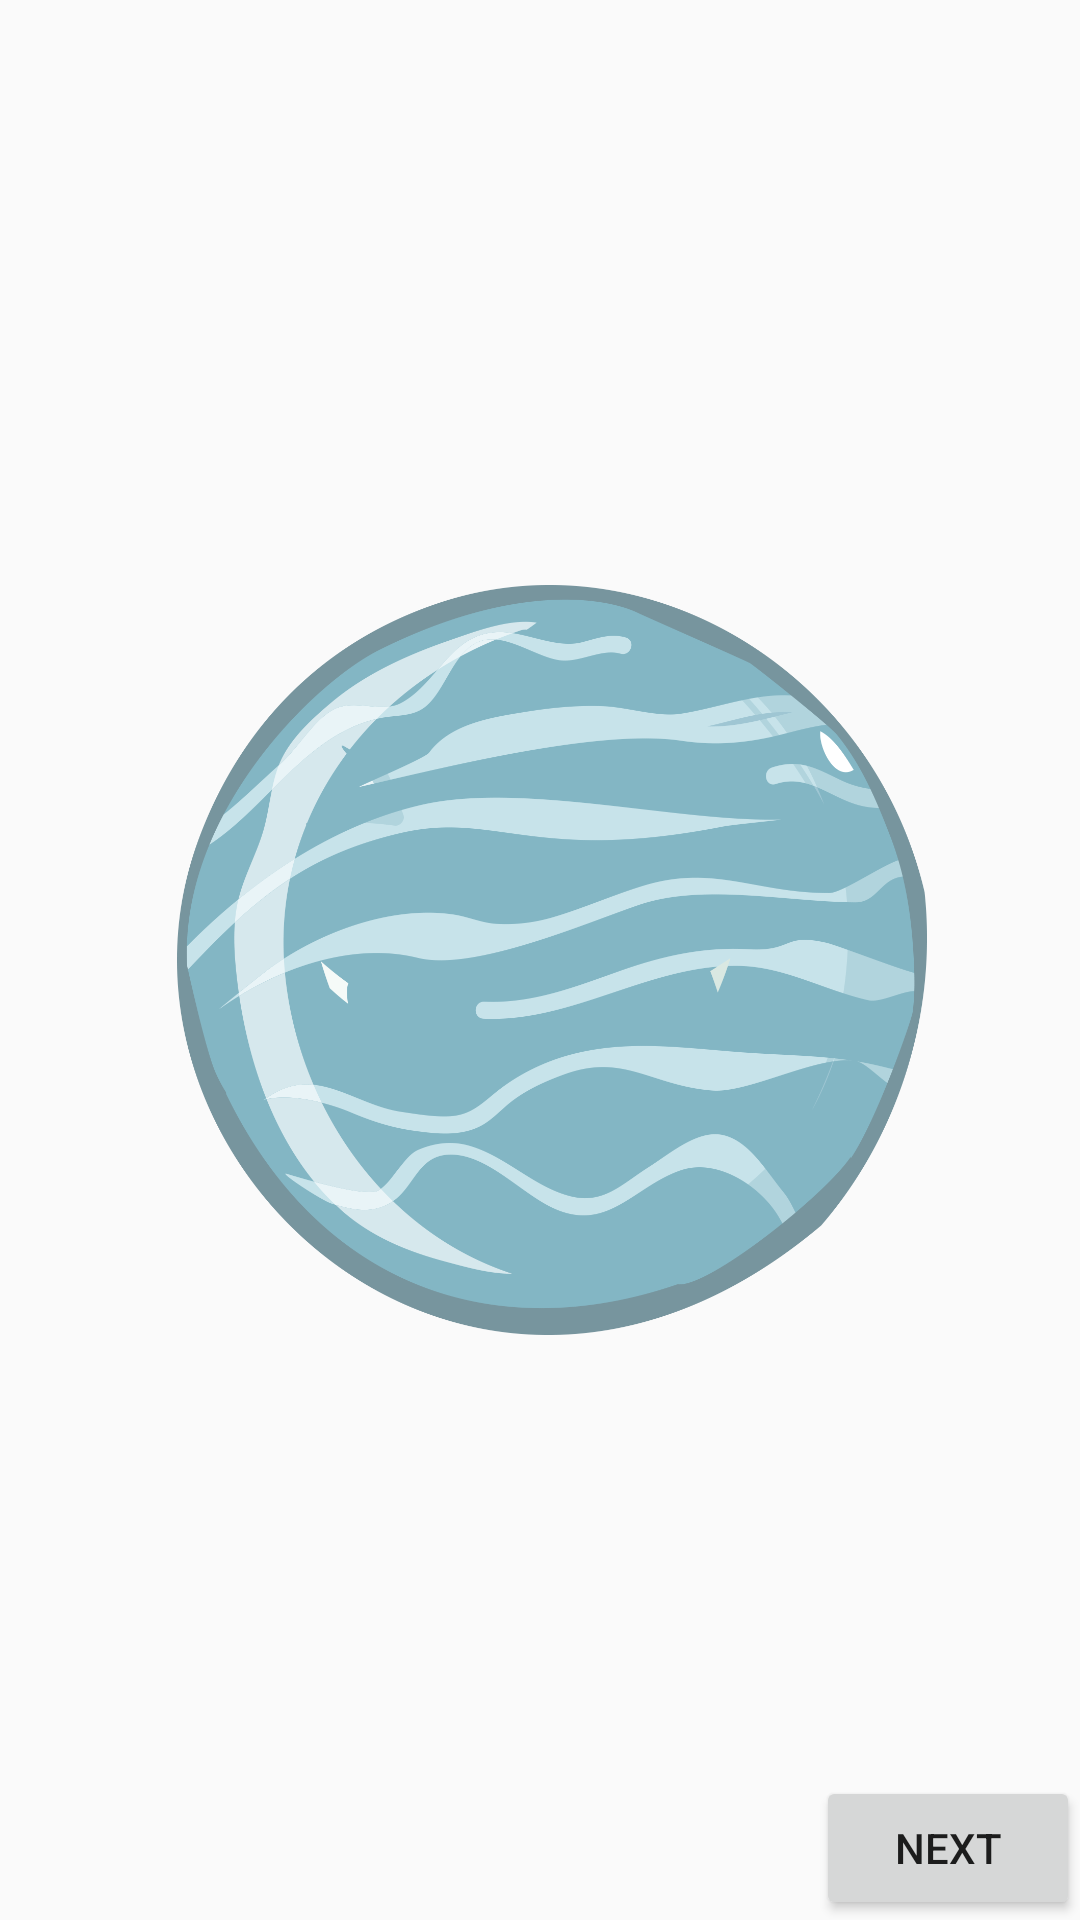

Write the Android layout XML for this screen, with the resource values it uses.
<!-- AndroidManifest.xml: application theme AppTheme -->
<!-- res/layout/layout_main.xml -->
<?xml version="1.0" encoding="utf-8"?>
<RelativeLayout xmlns:android="http://schemas.android.com/apk/res/android"
                android:orientation="vertical"

                android:layout_width="match_parent"
                android:layout_height="match_parent">

    <ImageView
            android:layout_width="wrap_content"
            android:layout_height="wrap_content"
            android:id="@+id/btn_back"
            android:background="@drawable/main_back"/>

    <ImageButton
            android:layout_width="250dp"
            android:layout_height="250dp"
            android:id="@+id/imageButton3"
            android:background="@drawable/star1"
            android:layout_centerVertical="true"
            android:layout_alignParentLeft="true"
            android:layout_alignParentStart="true"
            android:layout_marginLeft="59dp"
            android:layout_marginStart="59dp"/>

<Button
        android:layout_width="wrap_content"
        android:layout_height="wrap_content"
        android:layout_alignParentBottom="true"
        android:layout_alignParentRight="true"
        android:layout_alignParentEnd="true"
        android:text="Next"
        android:onClick="next"
        />

</RelativeLayout>
<!-- resources referenced by this layout -->
<resources>
  <!-- drawable star1: png bitmap (drawable, 175088 bytes) -->
  <style name="AppTheme" parent="Theme.AppCompat.Light.DarkActionBar">
          
          <item name="colorPrimary">@color/colorPrimary</item>
          <item name="colorPrimaryDark">@color/colorPrimaryDark</item>
          <item name="colorAccent">@color/colorAccent</item>
          <item name="android:windowFullscreen">true</item>
      </style>
  <!-- not gathered from this repository: default colours our renderer supplied (Android Studio template values) -->
  <color name="colorPrimary">#FF6200EE</color>
  <color name="colorPrimaryDark">#FF3700B3</color>
  <color name="colorAccent">#FF03DAC5</color>
</resources>
